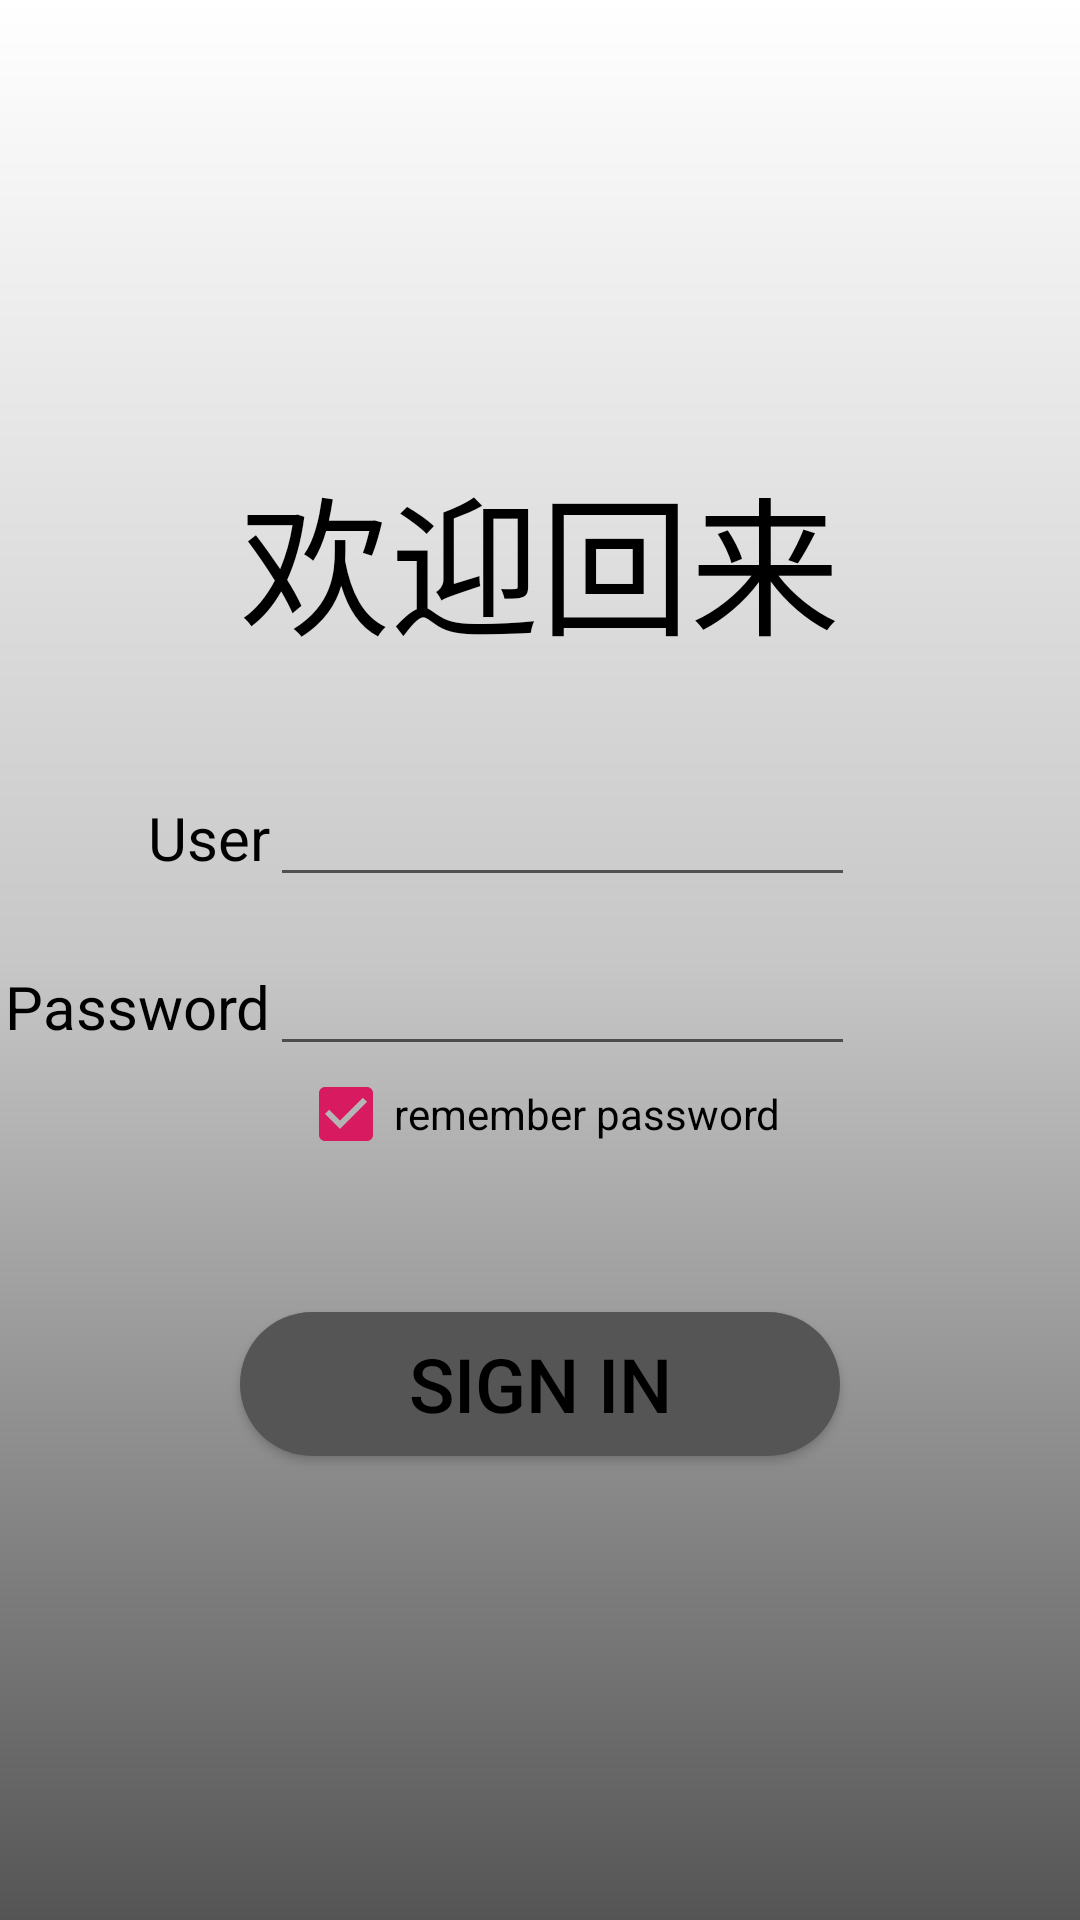

Write the Android layout XML for this screen, with the resource values it uses.
<!-- AndroidManifest.xml: application theme AppTheme -->
<!-- res/layout/activity_login.xml -->
<?xml version="1.0" encoding="utf-8"?>

<LinearLayout xmlns:android="http://schemas.android.com/apk/res/android"
    android:layout_width="match_parent"
    android:layout_height="match_parent"
    android:background="@drawable/background"
    android:orientation="vertical">

    <TextView
        android:layout_width="match_parent"
        android:layout_height="wrap_content"
        android:text="欢迎回来"
        android:textSize="50dp"
        android:layout_marginTop="150dp"
        android:gravity="center"
        android:textColor="@color/textColor" />

<LinearLayout
    android:layout_width="match_parent"
    android:layout_height="wrap_content"
    android:layout_marginTop="35dp"
    android:layout_gravity="center">

    <TextView
        android:text="User"
        android:textColor="@color/textColor"
        android:textDirection="rtl"
        android:textSize="20dp"
        android:layout_weight="3"
        android:layout_width="match_parent"
        android:layout_height="wrap_content" />
    <EditText
        android:id="@+id/user"
        android:layout_width="match_parent"
        android:layout_weight="1"
        android:layout_height="wrap_content"
        android:layout_marginRight="75dp"/>
</LinearLayout>
    <LinearLayout
        android:layout_width="match_parent"
        android:layout_height="wrap_content"
        android:layout_marginTop="15dp"
        android:layout_gravity="center">

        <TextView
            android:text="Password"
            android:textColor="@color/textColor"
            android:textDirection="rtl"
            android:textSize="20dp"
            android:layout_weight="3"
            android:layout_width="match_parent"
            android:layout_height="wrap_content" />
        <EditText
            android:id="@+id/password"
            android:layout_width="match_parent"
            android:layout_weight="1"
            android:inputType="textPassword"
            android:maxLength="16"
            android:layout_height="wrap_content"
            android:layout_marginRight="75dp"/>
    </LinearLayout>
    <CheckBox
        android:id="@+id/remember"
        android:layout_width="wrap_content"
        android:layout_height="wrap_content"
        android:layout_gravity="center"
        android:checked="true"
        android:text="@string/remember_password"/>
    <Button
        android:id="@+id/login"
        android:layout_width="200dp"
        android:layout_height="wrap_content"
        android:background="@drawable/sign_in_shape"
        android:textColor="@color/textColor"
        android:textSize="25dp"
        android:layout_marginTop="50dp"
        android:layout_gravity="center"
        android:text="@string/sign_in" />

</LinearLayout>
<!-- resources referenced by this layout -->
<resources>
  <color name="textColor">#000</color>
  <!-- drawable background (drawable) -->
  <?xml version="1.0" encoding="utf-8"?>
  
  <shape xmlns:android="http://schemas.android.com/apk/res/android"
      android:layout_width="match_parent"
      android:layout_height="match_parent"
      android:shape="rectangle">
      <gradient
          android:angle="270"
          android:type="linear"
          android:startColor="#fff"
          android:centerColor="#C7C7C7"
          android:endColor="@color/backGround"></gradient>
  </shape>
  <!-- drawable sign_in_shape (drawable) -->
  <?xml version="1.0" encoding="utf-8"?>
  
  <shape xmlns:android="http://schemas.android.com/apk/res/android"
      android:shape="rectangle">
      <solid android:color="@color/backGround"></solid>
      <corners android:radius="500dp"></corners>
  </shape>
  <string name="remember_password">remember password</string>
  <string name="sign_in" translatable="false">sign in</string>
  <style name="AppTheme" parent="Theme.AppCompat.Light.NoActionBar">
          
          <item name="colorPrimary">@color/colorPrimary</item>
          <item name="colorPrimaryDark">@color/colorPrimaryDark</item>
          <item name="colorAccent">@color/colorAccent</item>
          <item name="windowActionBar">false</item>
          <item name="android:windowNoTitle">false</item>
          <item name="android:windowActionBarOverlay">false</item>
      </style>
  <color name="backGround">#555555</color>
  <color name="colorPrimary">#008577</color>
  <color name="colorPrimaryDark">#00574B</color>
  <color name="colorAccent">#D81B60</color>
</resources>
